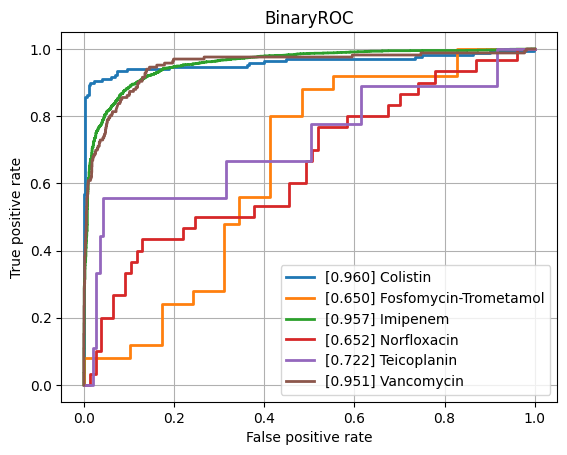

Values plotted in this chart, from the file beside it:
class, ROCAUC, n_positives, n_negatives
Amikacin, 0.7966, 134, 788
Amoxicillin-Clavulanic acid, 0.8322, 1527, 1074
Ampicillin, 0.8873, 2848, 641
Ampicillin-Amoxicillin, 0.8369, 1225, 43
Cefazolin, 0.8797, 102, 62
Cefepime, 0.8265, 1002, 1757
Cefpodoxime, 0.7298, 38, 26
Ceftazidime, 0.8277, 1357, 1983
Ceftriaxone, 0.7923, 1210, 1662
Cefuroxime, 0.8799, 904, 114
Ciprofloxacin, 0.8241, 2403, 3476
Clindamycin, 0.8638, 1304, 526
Colistin, 0.9603, 167, 453
Cotrimoxazole, 0.8202, 3195, 3586
Ertapenem, 0.771, 40, 864
Erythromycin, 0.859, 1131, 358
Fosfomycin, 0.83, 402, 744
Fosfomycin-Trometamol, 0.6497, 25, 29
Fusidic acid, 0.8205, 130, 140
Gentamicin, 0.9352, 3152, 1783
Imipenem, 0.9566, 2814, 3200
Levofloxacin, 0.8392, 617, 678
Meropenem, 0.8859, 838, 3133
Mupirocin, 0.8991, 16, 44
Nitrofurantoin, 0.7434, 28, 196
Norfloxacin, 0.6519, 30, 77
Oxacillin, 0.847, 448, 271
Penicillin, 0.906, 429, 33
Piperacillin-Tazobactam, 0.8155, 2107, 2533
Rifampicin, 0.8525, 55, 743
Teicoplanin, 0.7218, 9, 143
Tetracycline, 0.8174, 301, 441
Tobramycin, 0.757, 170, 497
Vancomycin, 0.9511, 166, 2096
micro, 0.89, , 
macro, 0.8314, , 
